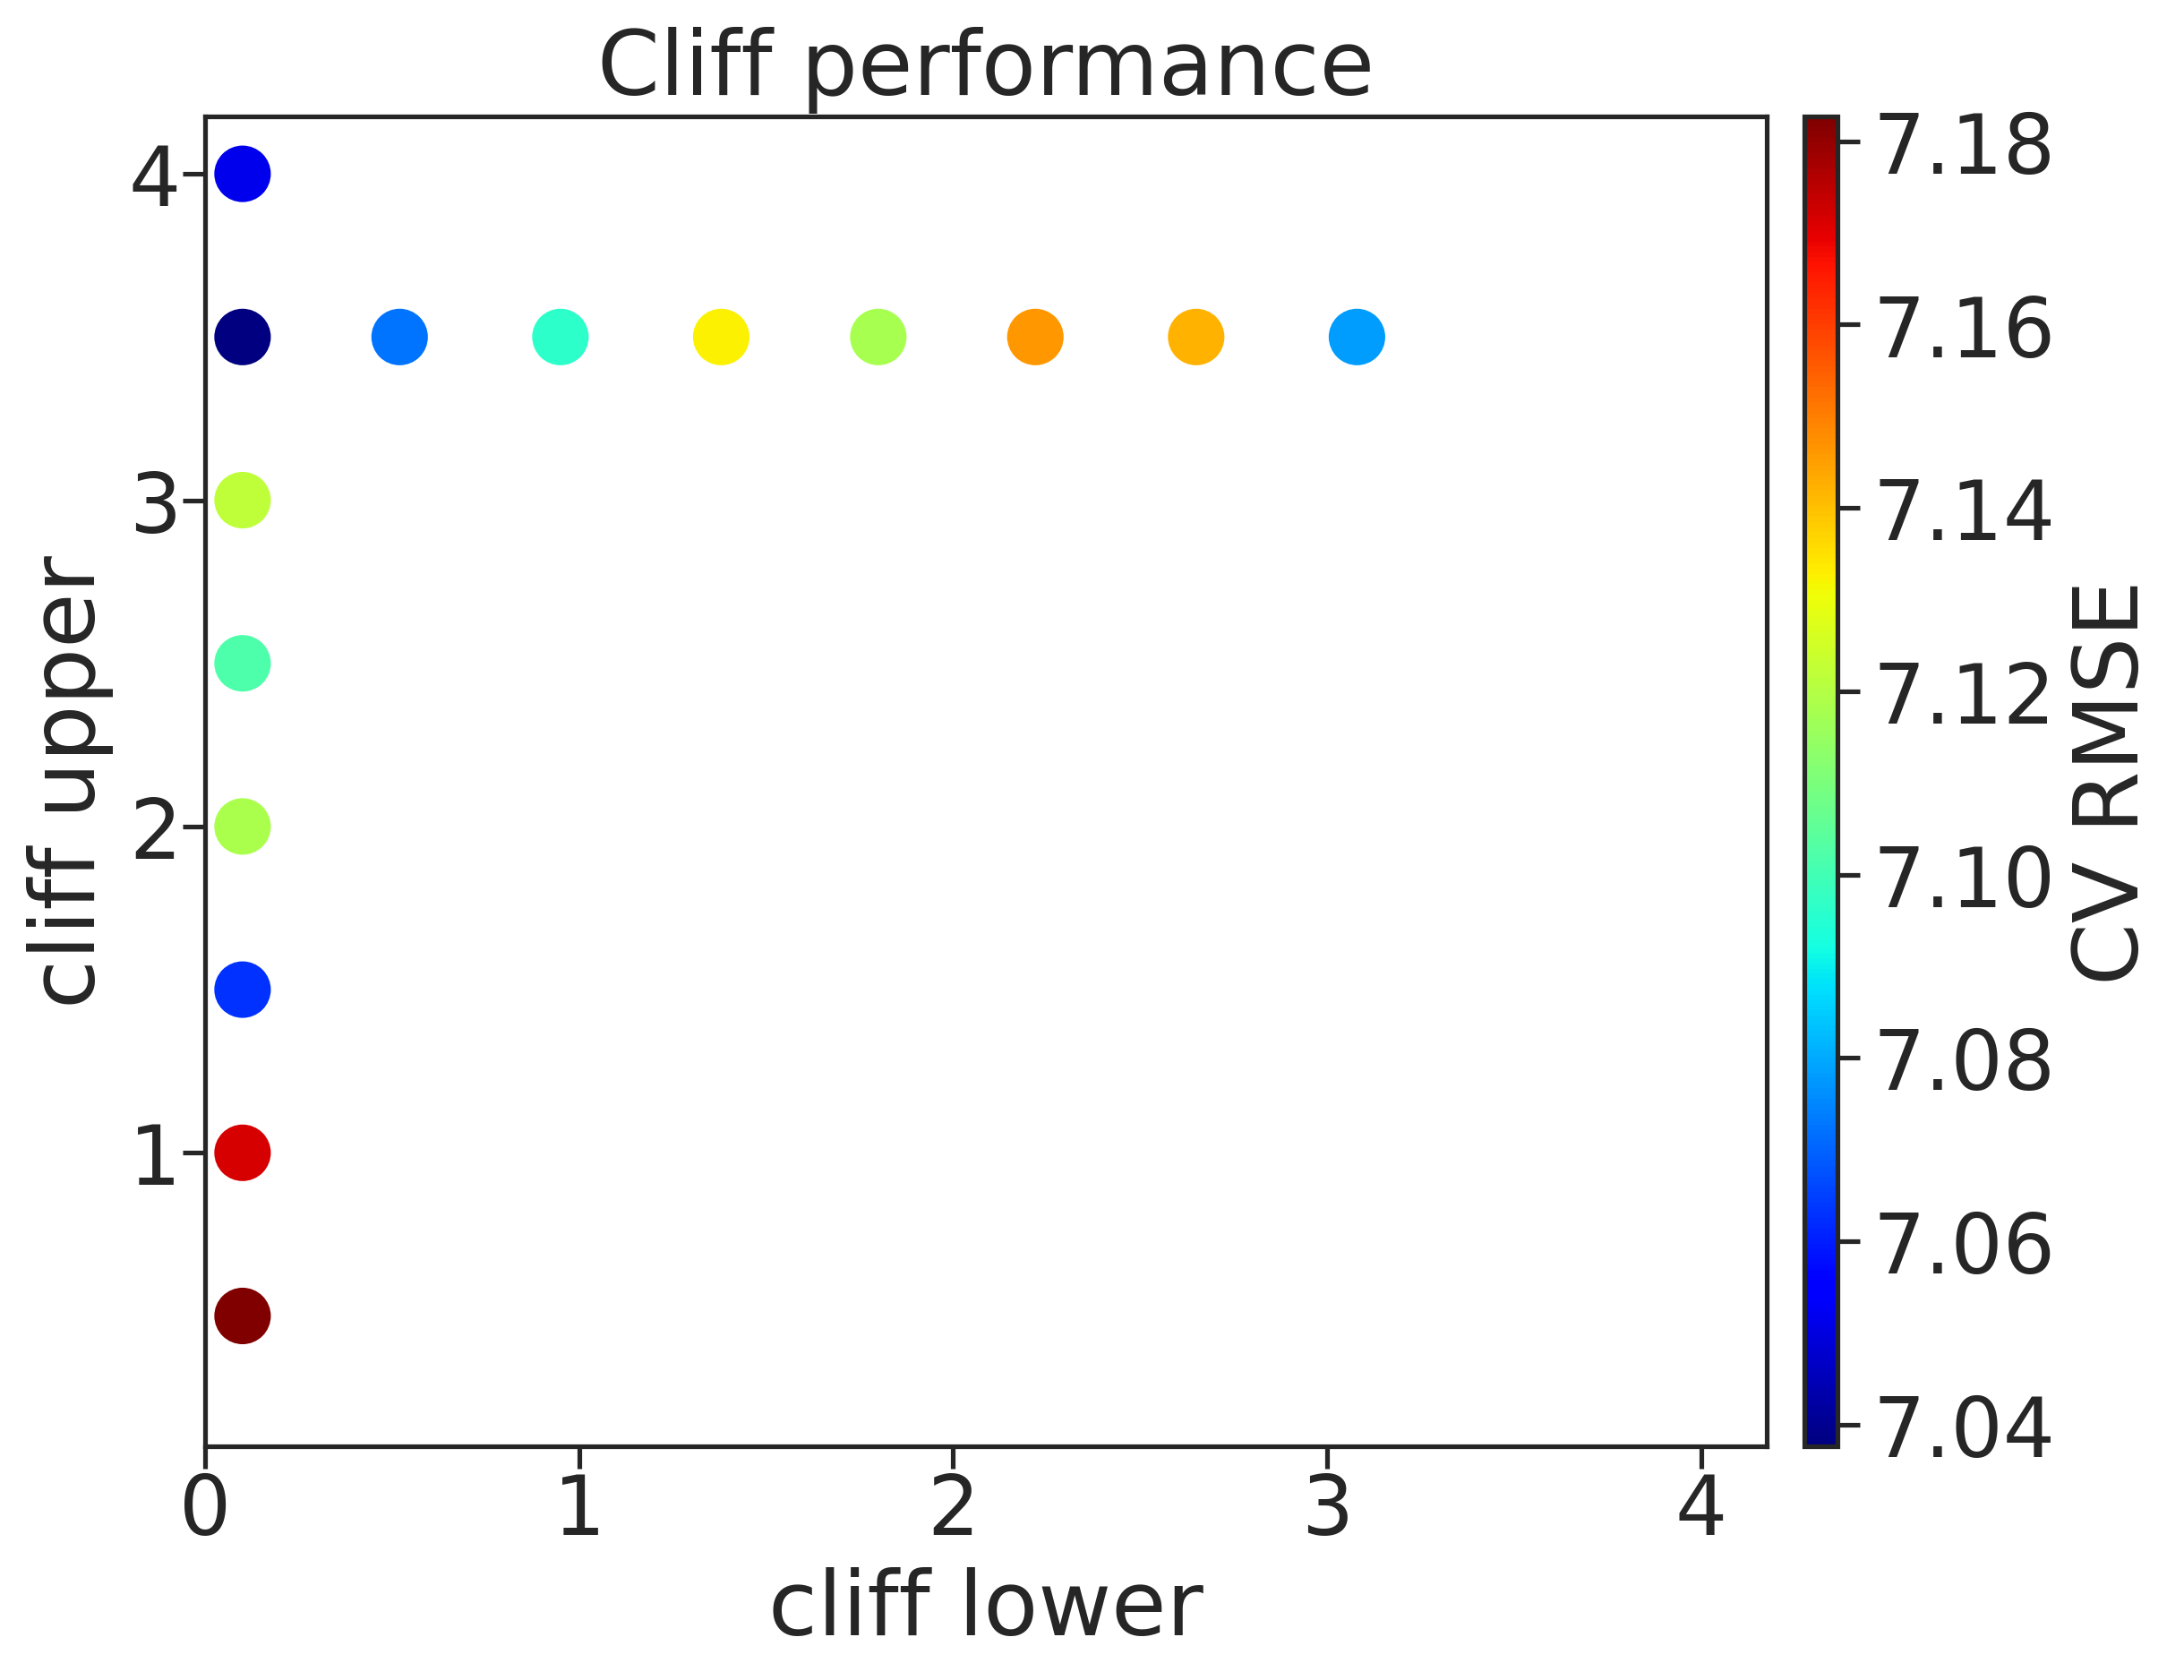

Data behind this chart, as committed beside it:
, cl, cu, rmse, rmse_err
0, 0.1, 0.5, 7.183, 0.0
1, 0.1, 1.0, 7.172, 0.0
2, 0.1, 1.5, 7.063, 0.0
3, 0.1, 2.0, 7.118, 0.0
4, 0.1, 2.5, 7.102, 0.0
5, 0.1, 3.0, 7.122, 0.0
6, 0.1, 3.5, 7.038, 0.0
7, 0.1, 4.0, 7.051, 0.0
8, 0.52, 3.5, 7.072, 0.0
9, 0.95, 3.5, 7.096, 0.0
10, 1.38, 3.5, 7.132, 0.0
11, 1.8, 3.5, 7.118, 0.0
12, 2.22, 3.5, 7.146, 0.0
13, 2.65, 3.5, 7.142, 0.0
14, 3.08, 3.5, 7.078, 0.0
